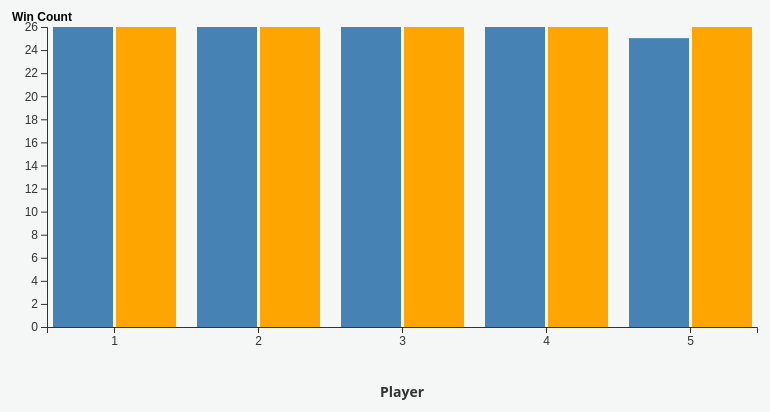
D3 v7 page, settled after 480 driven frames (8 s of simulated time); the page loaded 1 data file(s).


        // Data
        d3.csv("black_jack_simulation_modified_data.csv").then(data => {
            // Convert relevant fields to numbers
            data.forEach(d => {
                d.Score = +d.Score;
                d.DealerScore = +d.DealerScore;
            });

            let filteredData = data;

            const svg = d3.select("svg"),
                  margin = { top: 20, right: 30, bottom: 80, left: 60 },
                  width = +svg.attr("width") - margin.left - margin.right,
                  height = +svg.attr("height") - margin.top - margin.bottom;

            const x0 = d3.scaleBand()
                .domain(filteredData.map(d => d.Player))
                .rangeRound([0, width])
                .paddingInner(0.1);

            const x1 = d3.scaleBand()
                .domain(["Player Score", "Dealer Score"])
                .rangeRound([0, x0.bandwidth()])
                .padding(0.05);

            const y = d3.scaleLinear()
                .domain([0, d3.max(filteredData, d => Math.max(d.Score, d.DealerScore))]).nice()
                .range([height, 0]);

            const color = d3.scaleOrdinal()
                .domain(["Player Score", "Dealer Score"])
                .range(["steelblue", "orange"]);

            const g = svg.append("g").attr("transform", `translate(${margin.left},${margin.top})`);

            function renderChart(data) {
                g.selectAll("*").remove();

                g.append("g")
                    .selectAll("g")
                    .data(data)
                    .join("g")
                    .attr("transform", d => `translate(${x0(d.Player)},0)`)
                    .selectAll("rect")
                    .data(d => [
                        { key: "Player Score", value: d.Score },
                        { key: "Dealer Score", value: d.DealerScore }
                    ])
                    .join("rect")
                    .attr("x", d => x1(d.key))
                    .attr("y", d => y(d.value))
                    .attr("width", x1.bandwidth())
                    .attr("height", d => height - y(d.value))
                    .attr("fill", d => color(d.key))
                    .attr("class", "bar");

                g.append("g")
                    .attr("class", "axis")
                    .attr("transform", `translate(0,${height})`)
                    .call(d3.axisBottom(x0));

                g.append("g")
                    .attr("class", "axis")
                    .call(d3.axisLeft(y).ticks(null, "s"))
                    .append("text")
                    .attr("x", -35)  
                    .attr("y", -10)  
                    .attr("dy", "0.32em")
                    .attr("fill", "#000")
                    .attr("font-weight", "bold")
                    .attr("text-anchor", "start")
                    .text("Win Count");

                
                g.append("text")
                    .attr("class", "axis-label")
                    .attr("x", width / 2)
                    .attr("y", height + margin.bottom - 10)
                    .attr("text-anchor", "middle")
                    .text("Player");
            }


            // Initial chart render
            renderChart(filteredData);

            // Button event listeners for dynamic filtering
            document.getElementById("faceOrTenBtn").addEventListener("click", () => {
                filteredData = data.filter(d => 
                    (["J", "K", "Q", "A", "10"].includes(d.PlayerCard)) && (d.Score > d.DealerScore)
                );
                renderChart(filteredData);
            });

            document.getElementById("numberBtn").addEventListener("click", () => {
                filteredData = data.filter(d => 
                    !["J", "K", "Q", "A", "10"].includes(d.PlayerCard) && (d.Score > d.DealerScore)
                );
                renderChart(filteredData);
            });

            document.getElementById("dealerFaceOrTenBtn").addEventListener("click", () => {
                filteredData = data.filter(d => 
                    (["J", "K", "Q", "A", "10"].includes(d.DealerCard)) && (d.Score > d.DealerScore)
                );
                renderChart(filteredData);
            });

            document.getElementById("dealerNumberBtn").addEventListener("click", () => {
                filteredData = data.filter(d => 
                    !["J", "K", "Q", "A", "10"].includes(d.DealerCard) && (d.Score > d.DealerScore)
                );
                renderChart(filteredData);
            });
        });
    

### data: black_jack_simulation_modified_data.csv
Round, Player, PlayerCard, Phits, Score, DealerCard, DealerScore, Result, Reason
1, 1, 2, 1, 17, 5, 24, 1, Dealer Bust
1, 2, 5, 3, 21, 5, 24, 1, Dealer Bust
1, 3, 4, 1, 19, 5, 24, 1, Dealer Bust
1, 4, 3, 3, 20, 5, 24, 1, Dealer Bust
1, 5, A, 0, 21, 5, 24, 1, Dealer Bust
2, 1, K, 1, 24, 6, 26, 2, Player Bust
2, 2, A, 0, 21, 6, 26, 1, Dealer Bust
2, 3, 3, 2, 25, 6, 26, 2, Player Bust
2, 4, 10, 0, 20, 6, 26, 1, Dealer Bust
2, 5, 3, 1, 21, 6, 26, 1, Dealer Bust
3, 1, 7, 0, 17, 8, 17, 3, Push
3, 2, 4, 2, 24, 8, 17, 2, Player Bust
3, 3, A, 3, 21, 8, 17, 4, Player Win
3, 4, 6, 1, 18, 8, 17, 4, Player Win
3, 5, A, 2, 24, 8, 17, 2, Player Bust
4, 1, Q, 2, 26, Q, 20, 2, Player Bust
4, 2, K, 0, 17, Q, 20, 5, Player Loss
4, 3, J, 0, 20, Q, 20, 3, Push
4, 4, A, 2, 19, Q, 20, 5, Player Loss
4, 5, Q, 0, 17, Q, 20, 5, Player Loss
5, 1, A, 0, 21, 10, 24, 1, Dealer Bust
5, 2, Q, 0, 20, 10, 24, 1, Dealer Bust
5, 3, A, 1, 20, 10, 24, 1, Dealer Bust
5, 4, 4, 1, 18, 10, 24, 1, Dealer Bust
5, 5, 3, 1, 17, 10, 24, 1, Dealer Bust
6, 1, A, 3, 21, A, 17, 4, Player Win
6, 2, 6, 1, 26, A, 17, 2, Player Bust
6, 3, J, 0, 20, A, 17, 4, Player Win
6, 4, 8, 1, 23, A, 17, 2, Player Bust
6, 5, J, 1, 23, A, 17, 2, Player Bust
7, 1, Q, 0, 18, 4, 22, 1, Dealer Bust
7, 2, 8, 0, 18, 4, 22, 1, Dealer Bust
7, 3, 2, 3, 25, 4, 22, 2, Player Bust
7, 4, Q, 1, 26, 4, 22, 2, Player Bust
7, 5, 2, 2, 22, 4, 22, 2, Player Bust
8, 1, 8, 0, 18, K, 23, 1, Dealer Bust
8, 2, J, 0, 20, K, 23, 1, Dealer Bust
8, 3, 7, 0, 17, K, 23, 1, Dealer Bust
8, 4, K, 0, 21, K, 23, 1, Dealer Bust
8, 5, J, 1, 25, K, 23, 2, Player Bust
9, 1, 6, 1, 24, 5, 20, 2, Player Bust
9, 2, J, 0, 17, 5, 20, 5, Player Loss
9, 3, Q, 0, 18, 5, 20, 5, Player Loss
9, 4, A, 1, 21, 5, 20, 4, Player Win
9, 5, 8, 1, 17, 5, 20, 5, Player Loss
10, 1, A, 0, 19, 2, 21, 5, Player Loss
10, 2, 5, 3, 26, 2, 21, 2, Player Bust
10, 3, 2, 2, 17, 2, 21, 5, Player Loss
10, 4, 3, 2, 17, 2, 21, 5, Player Loss
10, 5, 8, 2, 19, 2, 21, 5, Player Loss
11, 1, J, 0, 20, 3, 20, 3, Push
11, 2, J, 0, 21, 3, 20, 4, Player Win
11, 3, 3, 1, 19, 3, 20, 5, Player Loss
11, 4, J, 0, 17, 3, 20, 5, Player Loss
11, 5, 3, 1, 21, 3, 20, 4, Player Win
12, 1, 9, 2, 22, 5, 17, 2, Player Bust
12, 2, 3, 1, 17, 5, 17, 3, Push
12, 3, 7, 0, 17, 5, 17, 3, Push
12, 4, 9, 0, 19, 5, 17, 4, Player Win
12, 5, 7, 1, 18, 5, 17, 4, Player Win
... 189 more rows